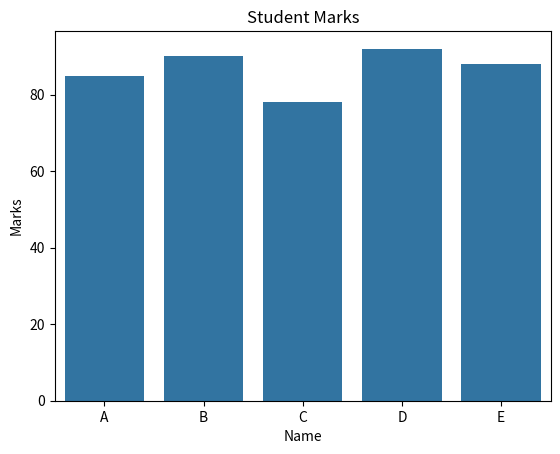

The script that saved this image:
import pandas as pd
import matplotlib.pyplot as plt
import seaborn as sns

data = {
    "Name": ["A", "B", "C", "D", "E"],
    "Marks": [85, 90, 78, 92, 88],
    "Gender": ["M", "F", "M", "F", "M"]
}

df = pd.DataFrame(data)

sns.barplot(x="Name", y="Marks", data=df)
plt.title("Student Marks")
plt.savefig("bar_chart.png")
plt.show()
